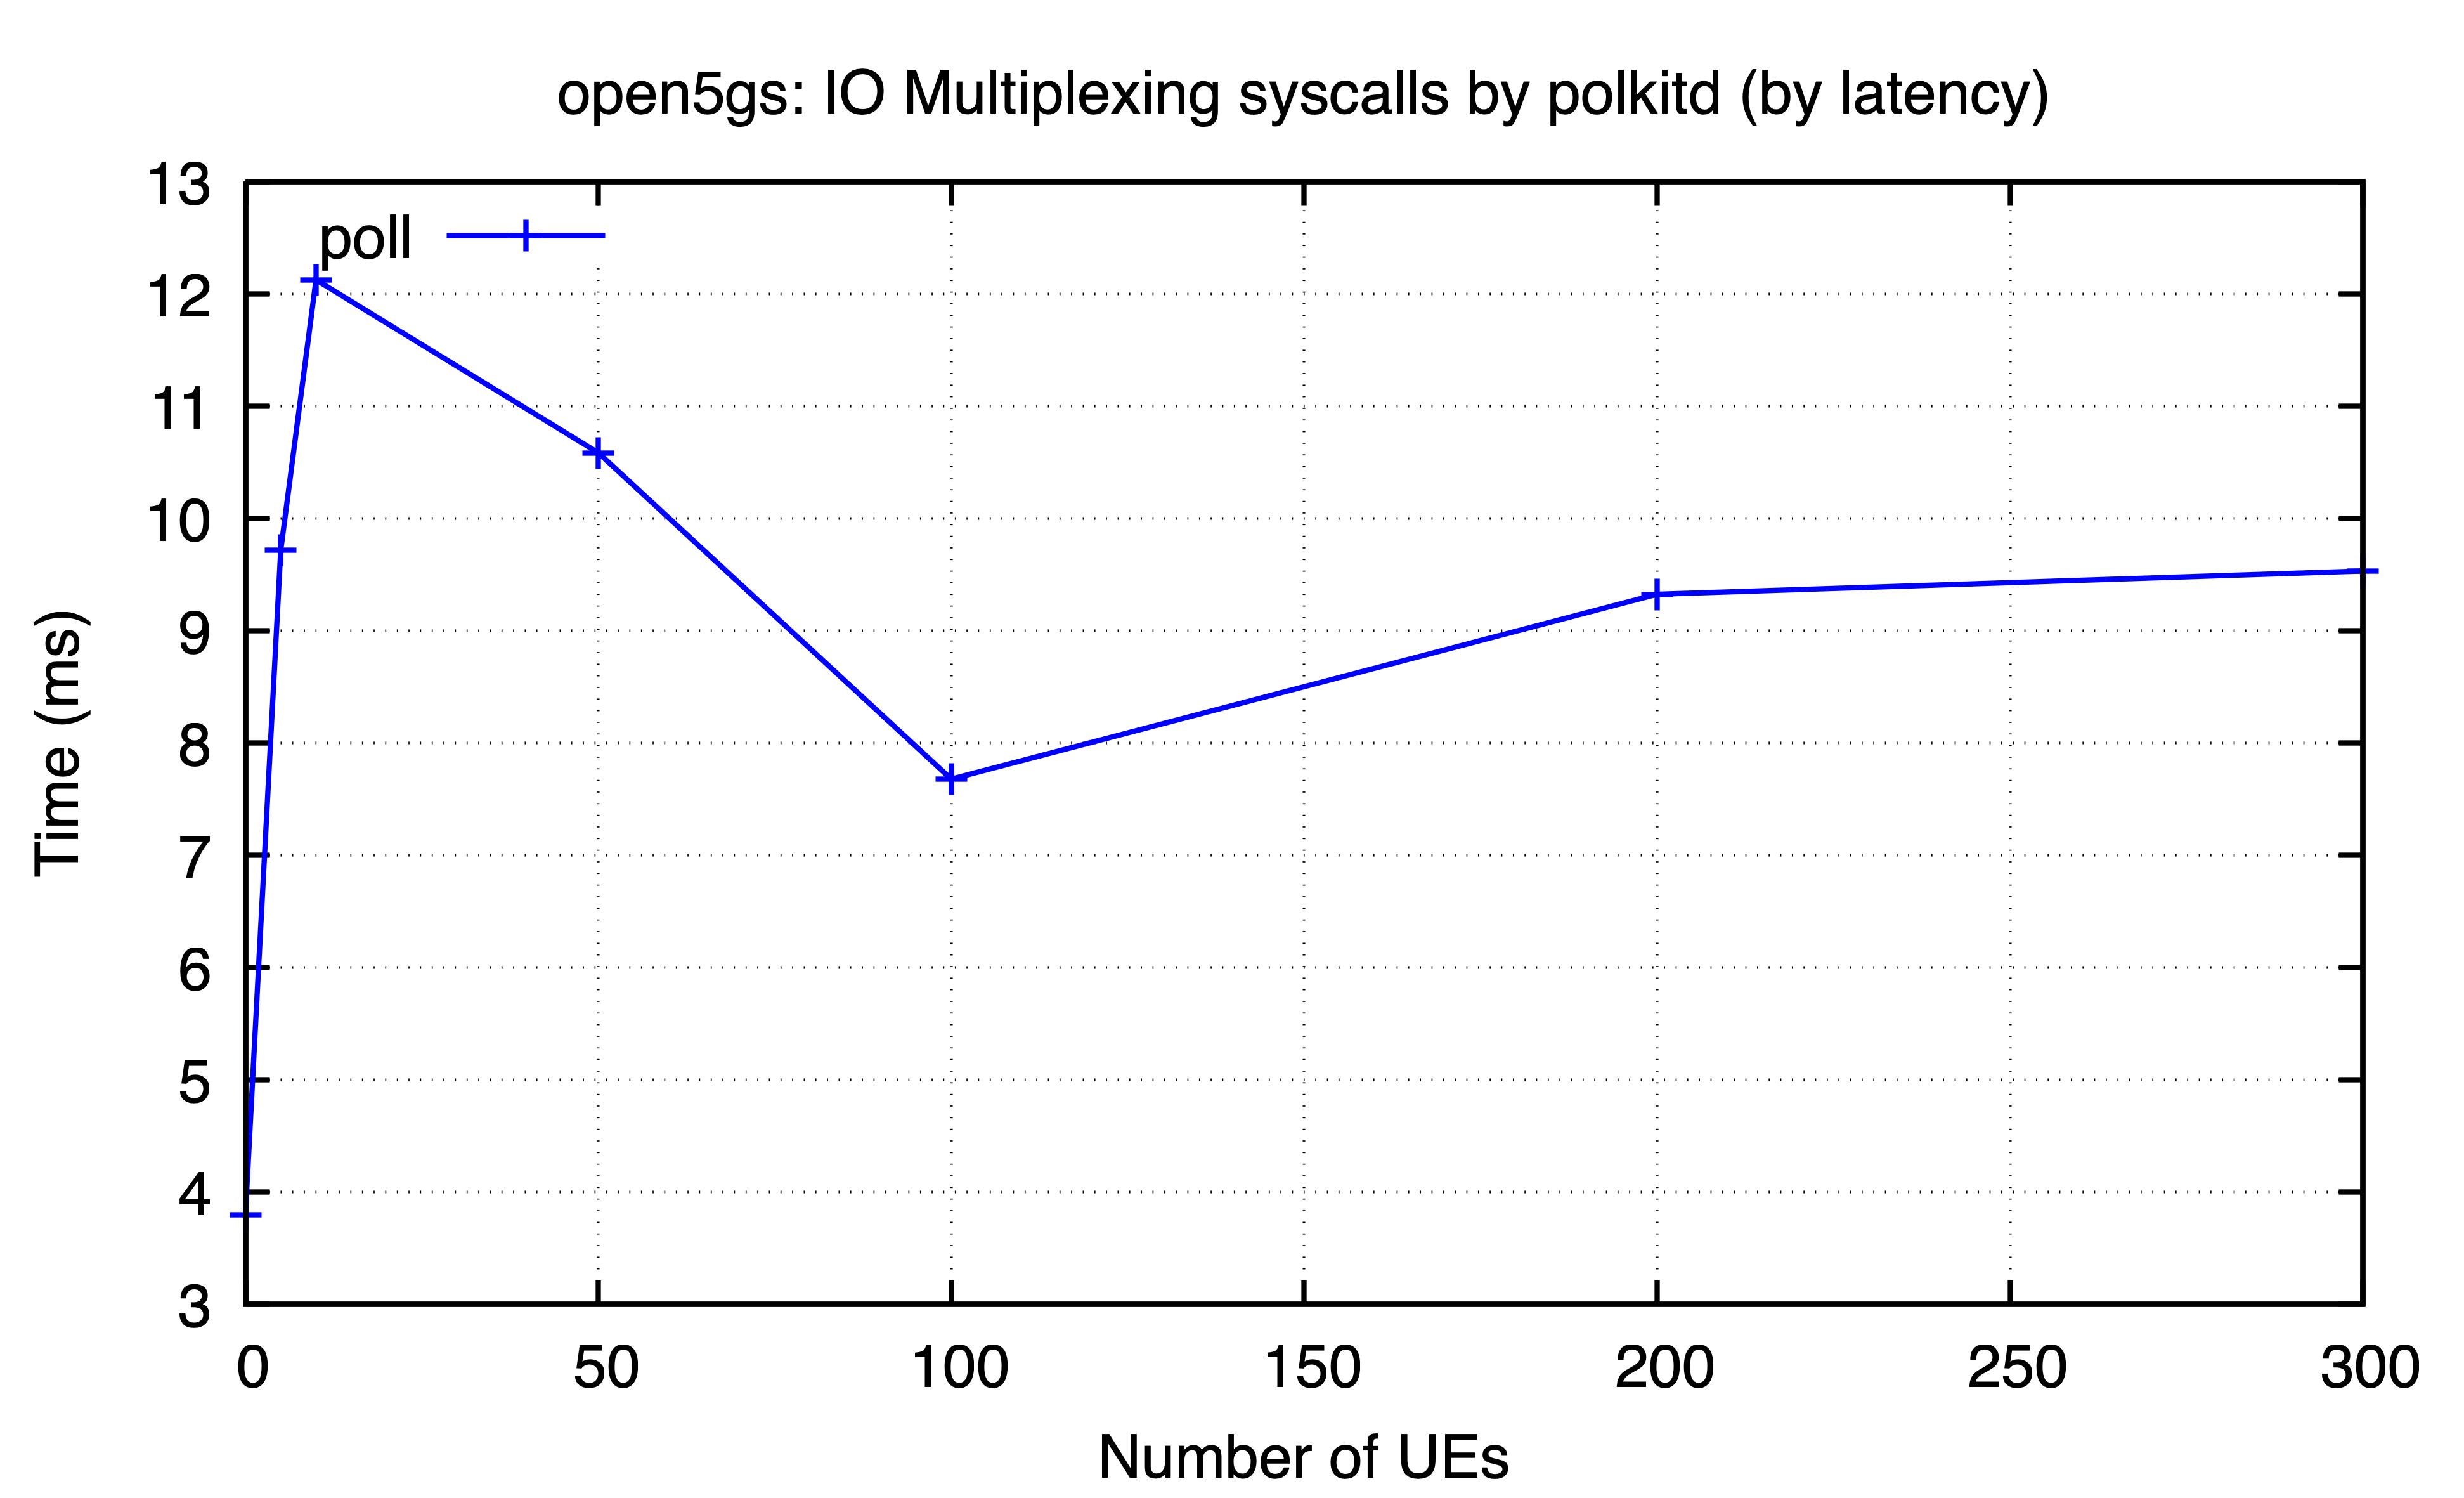

Data behind this chart, as committed beside it:
ues, poll
0, 3.799
5, 9.715
10, 12.12
50, 10.58
100, 7.678
200, 9.324
300, 9.532
